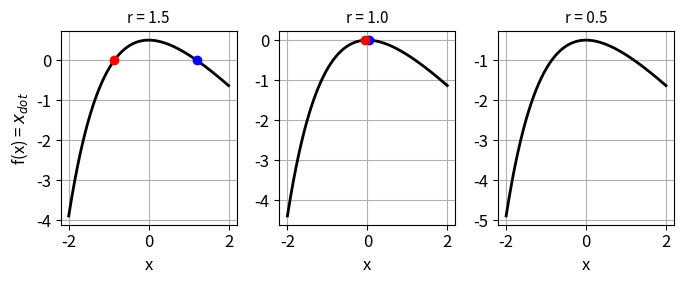

Here is the Python script that generated this plot:
# -*- coding: utf-8 -*-
"""
cs101.py
Aug 25

DYNAMICAL SYSTEMS:
    Transcritical Bifurcations: subcritical

# [redacted]
# [redacted]

# Documentation
#    https://d-arora.github.io/Doing-Physics-With-Matlab/dsDocs/ds25L7.pdf

"""


# LIBRARIES  ================================================================
import numpy as np
from scipy.integrate import odeint
import matplotlib.pyplot as plt
from scipy.signal import find_peaks
import time
from numpy import pi, sin, cos, linspace, exp, log

plt.close('all')

tStart = time.time()

#%%   FUNCTIONS
def funct(r,x):
    xDot = r - x - exp(-x)
    return xDot

#%%  SOLVE ODE
# Solve ODE for x
def lorenz(t, state):    
    x = state
    dx = r - x - exp(-x)
    return dx  

#%%  Find zeros of xDot
def ZEROS():
    p = 0; Q = np.zeros(2)
    for c in range(num-2):
        q = xDot[c]*xDot[c+1]
        if q <= 0:
           Q[p] = c
           p = int(p+1)     
    Q = Q.astype(int)
    Z = x[Q]
    return Z



#%%  Fig 1: Plot x vs xDot
num = 599
plt.rcParams['font.size'] = 12
plt.rcParams["figure.figsize"] = (7,3)
fig1, ax = plt.subplots(1,3)

C = 0; r = 1.5
x1, x2 = -2, 2
x = linspace(x1,x2,num)
xDot = funct(r,x)
xZ = ZEROS()                # zeros xDot

ax[C].set_xlabel('x',color = 'black')


ax[C].set_ylabel('f(x) = $x_{dot}$',color= 'black')   
ax[C].grid()
ax[C].set_title('r = %0.1f' %r , fontsize = 11)
ax[C].plot(x,xDot,'k',lw = 2)
ax[C].plot(xZ[0],0,'ro',ms = 6)
ax[C].plot(xZ[1],0,'bo',ms = 6)


C = 1; r = 1
x1, x2 = -2,2
x = linspace(x1,x2,599)
xDot = funct(r,x)
ax[C].set_xlabel('x',color = 'black')
ax[C].xaxis.grid()
ax[C].yaxis.grid()
ax[C].set_title('r = %0.1f' %r , fontsize = 11)
ax[C].plot(x,xDot,'k',lw = 2)
ax[C].plot(0.05,0,'bo',ms = 6)
ax[C].plot(-0.05,0,'ro',ms = 6)

C = 2; r = 0.5
x1, x2 = -2,2
x = linspace(x1,x2,599)
xDot = funct(r,x)
xZ = ZEROS()
ax[C].set_xlabel('x',color = 'black')
ax[C].xaxis.grid()
ax[C].yaxis.grid()
ax[C].set_title('r = %0.1f' %r , fontsize = 11)
xP = x; yP = xDot; 
ax[C].plot(xP,yP,'k',lw = 2)
# ax[C].plot(xZ[0],0,'ro',ms = 6)
# ax[C].plot(xZ[1],0,'bo',ms = 6)
fig1.tight_layout()

# xxx
# #%%  Fig 2:
# plt.rcParams['font.size'] = 12
# plt.rcParams["figure.figsize"] = (7,3)
# fig2, ax = plt.subplots(1,2)

# r = 0; xC = 0
# C = 0
# x0 = 0.5
# tMax = 60 
# t = linspace(0,tMax,999)
# sol = odeint(lorenz, x0, t, tfirst=True)
# xS = sol[:,0] 
# ax[C].set_xlabel('t',color = 'black')
# ax[C].set_ylabel('x',color= 'black')
# ax[C].set_title(r'x(0) = %2.2f' %x0, fontsize = 12)
# ax[C].grid()
# ax[C].plot(t,xS,'b',lw = 2)    

# C = 1
# x0 = -0.1
# tMax = 9.6 
# t = linspace(0,tMax,999)
# sol = odeint(lorenz, x0, t, tfirst=True)
# xS = sol[:,0] 
# ax[C].set_xlabel('t',color = 'black')
# ax[C].set_ylabel('x',color= 'black')
# ax[C].set_title('x(0) = %2.2f' %x0, fontsize = 12)
# ax[C].grid()
# ax[C].plot(t,xS,'r',lw = 2) 
# fig2.suptitle('r = %0.0f' %r  + '    x$_e$ = 0')
# fig2.tight_layout() 

# #%%  Fig 3:
# plt.rcParams['font.size'] = 12
# plt.rcParams["figure.figsize"] = (7,3)
# fig3, ax = plt.subplots(1,3)

# r = -10
# xC = np.zeros(2); xC[0] = 0; xC[1] = r
# C = 0
# x0 = -10.5
# tMax = 0.3
# t = linspace(0,tMax,999)
# sol = odeint(lorenz, x0, t, tfirst=True)
# xS = sol[:,0] 
# ax[C].set_xlabel('t',color = 'black')
# ax[C].set_ylabel('x',color= 'black')
# ax[C].set_title(r'x(0) = %2.2f' %x0, fontsize = 12)
# ax[C].grid()
# ax[C].plot(t,xS,'r',lw = 2)    

# C = 1
# x0 = -9.5
# tMax = 2.1
# t = linspace(0,tMax,999)
# sol = odeint(lorenz, x0, t, tfirst=True)
# xS = sol[:,0] 
# ax[C].set_xlabel('t',color = 'black')
# ax[C].set_ylabel('x',color= 'black')
# ax[C].set_title('x(0) = %2.2f' %x0, fontsize = 12)
# ax[C].grid()
# ax[C].plot(t,xS,'b',lw = 2) 

# C = 2
# x0 = 5
# tMax = 2.1
# t = linspace(0,tMax,999)
# sol = odeint(lorenz, x0, t, tfirst=True)
# xS = sol[:,0] 
# ax[C].set_xlabel('t',color = 'black')
# ax[C].set_ylabel('x',color= 'black')
# ax[C].set_title('x(0) = %2.2f' %x0, fontsize = 12)
# ax[C].grid()
# ax[C].plot(t,xS,'b',lw = 2) 

# fig3.suptitle('r = %0.0f' %r +'   x$_e$ = %0.0f' %xC[1]     + '   x$_e$ = %0.0f' %xC[0])
# fig3.tight_layout() 


# #%%  Fig 4: r =+10  t vs x
# plt.rcParams['font.size'] = 12
# plt.rcParams["figure.figsize"] = (7,3)
# fig4, ax = plt.subplots(1,3)

# r = 10
# xC = np.zeros(2); xC[0] = 0; xC[1] = r
# C = 0
# x0 = 12
# tMax = 1
# t = linspace(0,tMax,999)
# sol = odeint(lorenz, x0, t, tfirst=True)
# xS = sol[:,0] 
# ax[C].set_xlabel('t',color = 'black')
# ax[C].set_ylabel('x',color= 'black')
# ax[C].set_title(r'x(0) = %2.2f' %x0, fontsize = 12)
# ax[C].grid()
# ax[C].plot(t,xS,'b',lw = 2)    

# C = 1
# x0 = 5
# tMax = 2.1
# t = linspace(0,tMax,999)
# sol = odeint(lorenz, x0, t, tfirst=True)
# xS = sol[:,0] 
# ax[C].set_xlabel('t',color = 'black')
# ax[C].set_ylabel('x',color= 'black')
# ax[C].set_title('x(0) = %2.2f' %x0, fontsize = 12)
# ax[C].grid()
# ax[C].plot(t,xS,'b',lw = 2) 

# C = 2
# x0 = -0.1
# tMax = 0.45
# t = linspace(0,tMax,999)
# sol = odeint(lorenz, x0, t, tfirst=True)
# xS = sol[:,0] 
# ax[C].set_xlabel('t',color = 'black')
# ax[C].set_ylabel('x',color= 'black')
# ax[C].set_title('x(0) = %2.2f' %x0, fontsize = 12)
# ax[C].grid()
# ax[C].plot(t,xS,'r',lw = 2) 

# fig4.suptitle('r = %0.0f' %r +'   x$_e$ = %0.0f' %xC[1]     + '   x$_e$ = %0.0f' %xC[0])
# fig4.tight_layout() 


# #%% r vs xE
# plt.rcParams['font.size'] = 12
# plt.rcParams["figure.figsize"] = (4,4)
# fig5, ax = plt.subplots(1)

# ax.set_xlabel('r',color = 'black',fontsize = 12)
# ax.set_ylabel('$x_C$',color= 'black',fontsize = 14)

# ax.grid()

# ax.set_xlim([-10,10]); ax.set_ylim([-10,10])

# ax.plot([-10,0],[0,0],'b',lw = 2,label = 'Stable') 
# ax.plot([0,10],[0,0],'r',lw = 2,label = 'Ustable') 
# ax.plot([-10,0],[-10, 0],'r',lw = 2) 
# ax.plot([0,10],[0, 10],'b',lw = 2) 

# ax.legend() 
# ax.axis('equal')
# fig5.tight_layout() 

#%%
tExe = time.time() - tStart
print('  ')
print('Execution time')
print(tExe)

fig1.savefig('a1.png')

#%%
'''

fig2.savefig('a2.png')
fig3.savefig('a3.png')
fig4.savefig('a4.png')
fig5.savefig('a5.png')



'''




